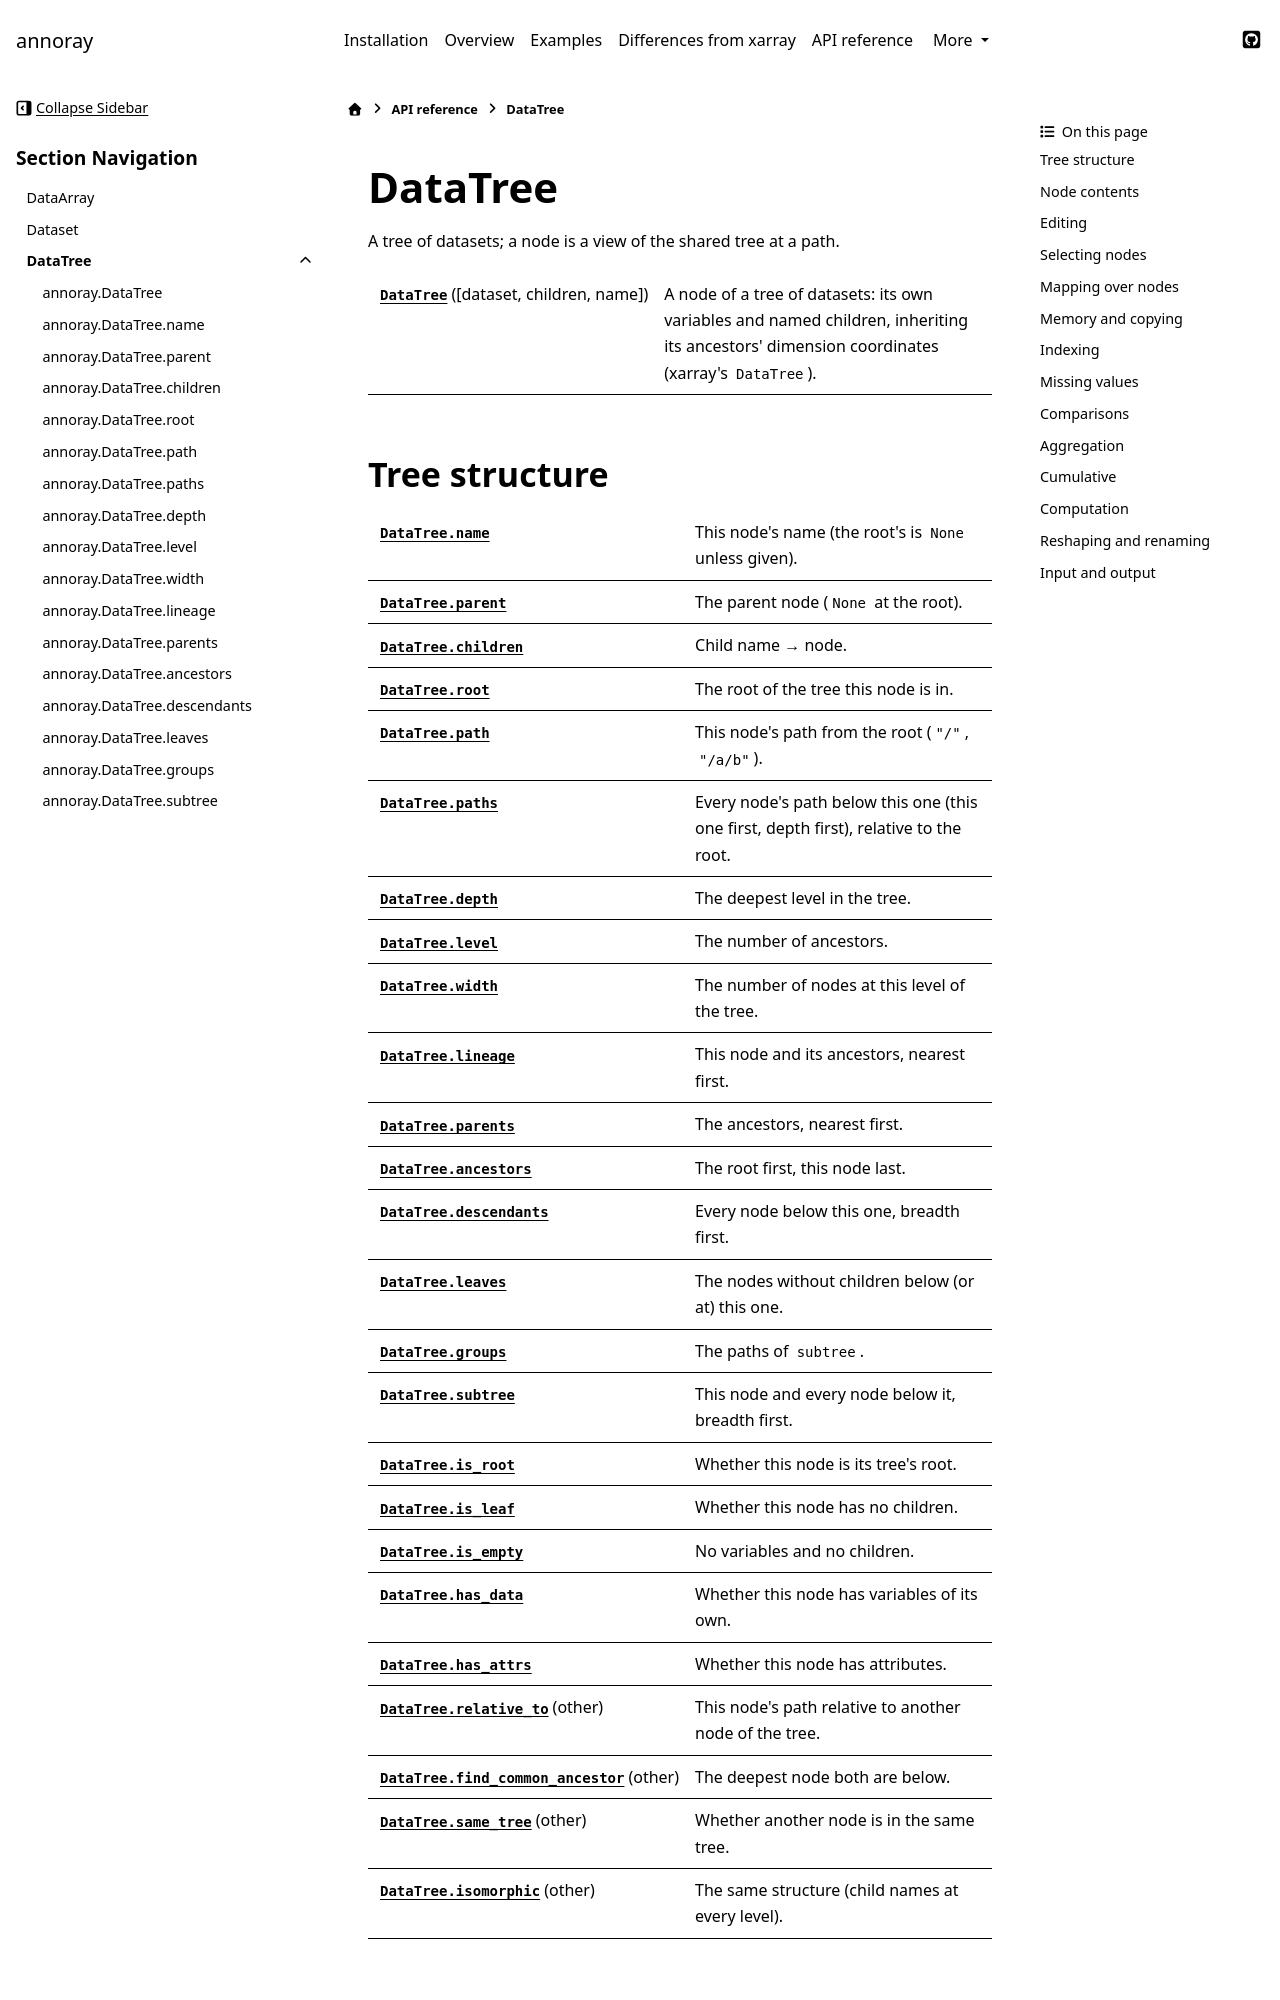

repository: sunipkm/annoray · page: 0.0.1-pre0/api/datatree.html · generator: sphinx

---
file_format: mystnb
kernelspec:
  name: python3
  display_name: Python 3
---

# DataTree

A tree of datasets; a node is a view of the shared tree at a path.

```{eval-rst}
.. currentmodule:: annoray

.. autosummary::
   :toctree: generated/

   DataTree
```

Each section has a short example; the examples share this setup:

```{code-cell} python
import numpy as np
import annoray as ar

tree = ar.DataTree.from_dict({
    "/": ar.Dataset(attrs={"title": "campaign"}),
    "/surface": ar.Dataset({"t": ("time", [280.0, 281.0, 283.0], {"units": "K"})}),
    "/upper": ar.Dataset({"t": ("time", [250.0, 248.5, 247.0], {"units": "K"})}),
})
```
